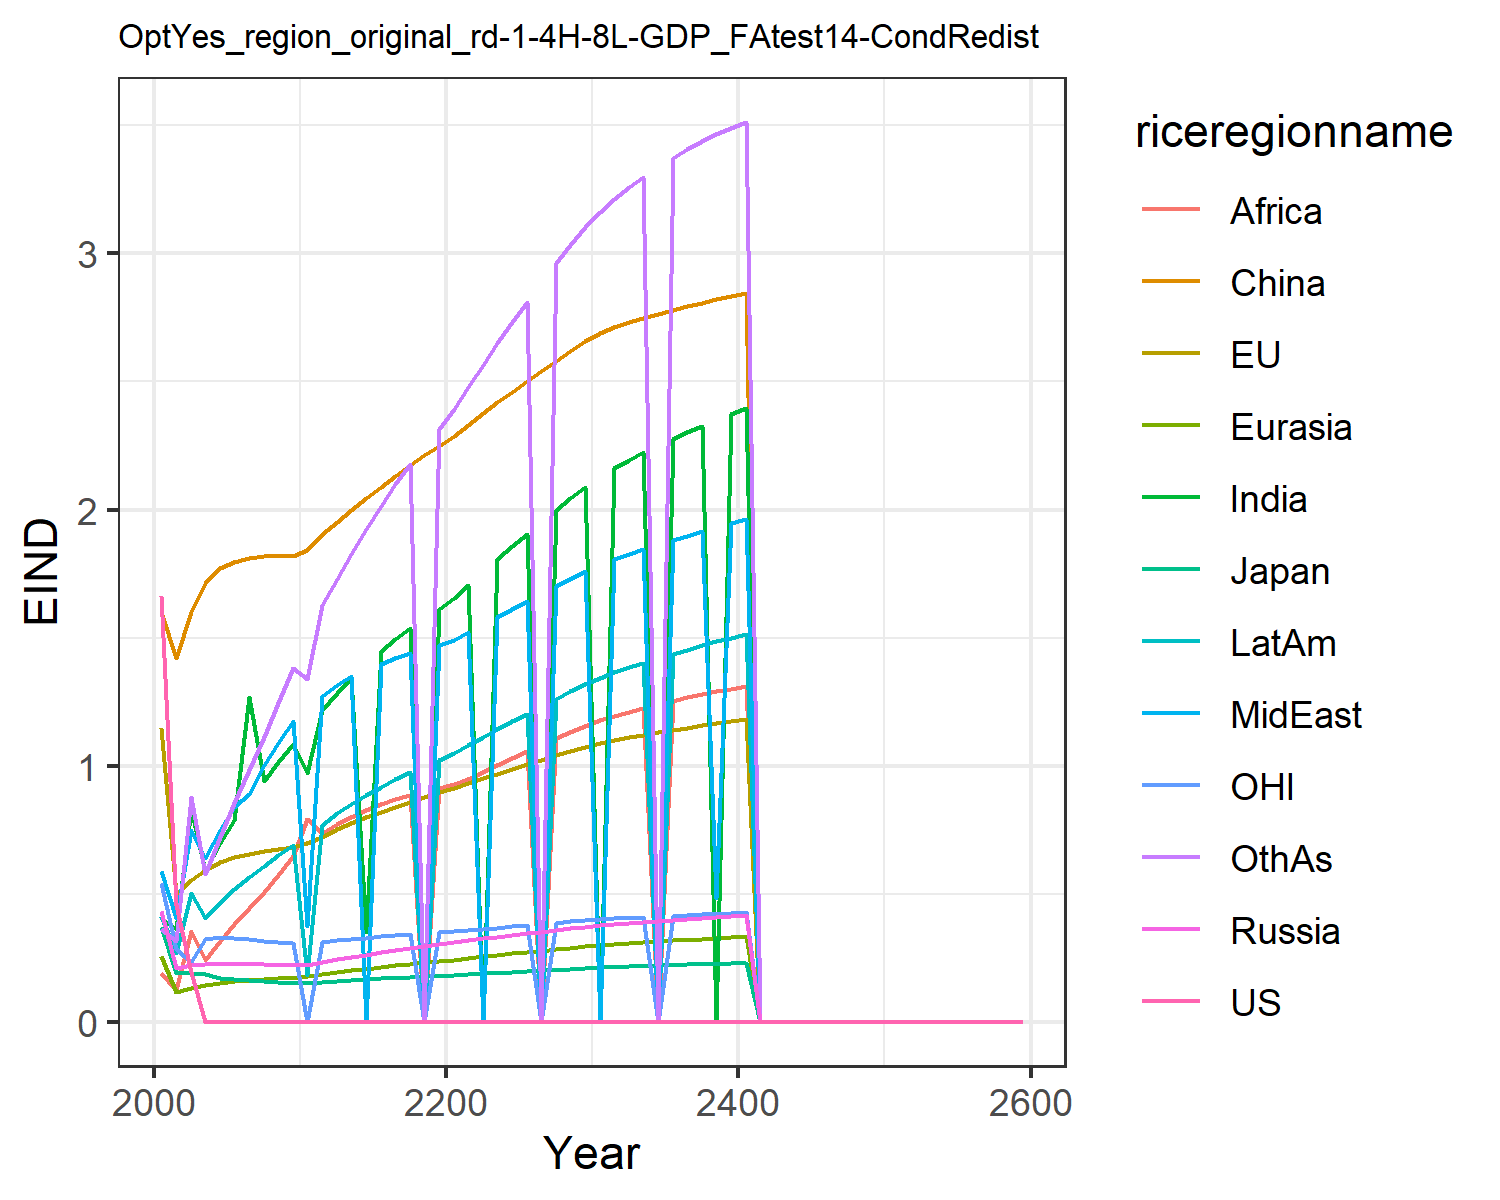

The data file committed next to this chart (first rows):
1.6621334550980102, 1.1460506191660516, 0.3699659257424831, 0.43123618180564005, 0.2566662932747705, 1.6007411280266048, 0.4051515896926559, 0.5896749604345518, 0.19137708401697257, 0.4122723985071479, 0.541778261497279, 0.3639521027378334
0.4567, 0.4971, 0.1911, 0.2116, 0.1167, 1.422, 0.3615, 0.4037, 0.122, 0.2665, 0.2848, 0.3154
0.1954, 0.5525, 0.1917, 0.2214, 0.1316, 1.6, 0.831, 0.7491, 0.3535, 0.5011, 0.2321, 0.8765
0.0, 0.5922, 0.1852, 0.2245, 0.1428, 1.712, 0.589, 0.6376, 0.2425, 0.4064, 0.3231, 0.5776
0.0, 0.6228, 0.1723, 0.2256, 0.1513, 1.773, 0.6969, 0.7478, 0.3154, 0.4677, 0.3291, 0.7218
0.0, 0.6427, 0.1655, 0.226, 0.1574, 1.796, 0.7867, 0.8382, 0.3824, 0.5182, 0.3277, 0.8556
0.0, 0.6554, 0.1621, 0.2256, 0.1622, 1.811, 1.269, 0.8898, 0.4426, 0.5635, 0.3224, 0.9814
0.0, 0.6658, 0.1585, 0.2243, 0.1662, 1.818, 0.9396, 1.001, 0.5065, 0.6073, 0.317, 1.111
0.0, 0.6743, 0.1549, 0.2222, 0.1694, 1.82, 1.012, 1.086, 0.5743, 0.6497, 0.3117, 1.245
0.0, 0.6814, 0.1514, 0.2197, 0.1721, 1.817, 1.084, 1.175, 0.6461, 0.6908, 0.3067, 1.382
0.0, 0.6971, 0.1513, 0.223, 0.1771, 1.843, 0.9722, 0.3753, 0.79, 0.1828, 0.0, 1.338
0.0, 0.7214, 0.1544, 0.2322, 0.1848, 1.905, 1.218, 1.272, 0.7386, 0.7695, 0.3105, 1.626
0.0, 0.7508, 0.1592, 0.2434, 0.1932, 1.951, 1.283, 1.314, 0.7707, 0.8132, 0.3178, 1.727
0.0, 0.776, 0.1629, 0.2533, 0.2007, 1.998, 1.343, 1.348, 0.7999, 0.8516, 0.3235, 1.827
0.0, 0.7986, 0.1662, 0.2625, 0.2077, 2.044, 0.3494, 0.0, 0.8261, 0.8862, 0.3283, 1.922
0.0, 0.8197, 0.1691, 0.2712, 0.2142, 2.088, 1.447, 1.399, 0.8494, 0.9179, 0.3328, 2.013
0.0, 0.8397, 0.172, 0.2797, 0.2204, 2.131, 1.495, 1.421, 0.8697, 0.9471, 0.3371, 2.098
0.0, 0.8589, 0.1747, 0.2879, 0.2263, 2.172, 1.538, 1.44, 0.8871, 0.9741, 0.3413, 2.178
0.0, 0.8774, 0.1775, 0.296, 0.2319, 2.211, 0.0, 0.0, 0.0, 0.0, 0.0, 0.0
0.0, 0.8954, 0.1802, 0.3041, 0.2373, 2.248, 1.611, 1.47, 0.9133, 1.021, 0.3494, 2.316
0.0, 0.9137, 0.183, 0.3116, 0.2429, 2.288, 1.654, 1.491, 0.9287, 1.048, 0.3539, 2.392
0.0, 0.9323, 0.1858, 0.3187, 0.2489, 2.332, 1.704, 1.52, 0.9484, 1.079, 0.3585, 2.479
0.0, 0.9507, 0.1888, 0.3256, 0.2548, 2.375, 0.0, 0.0, 0.9747, 1.11, 0.3632, 2.565
0.0, 0.9689, 0.1917, 0.3323, 0.2607, 2.418, 1.806, 1.58, 1.002, 1.142, 0.3679, 2.65
0.0, 0.9869, 0.1946, 0.3388, 0.2665, 2.46, 1.856, 1.611, 1.029, 1.172, 0.3726, 2.732
0.0, 1.005, 0.1976, 0.3453, 0.2722, 2.501, 1.906, 1.642, 1.056, 1.203, 0.3773, 2.812
0.0, 1.022, 0.2006, 0.3517, 0.2779, 2.542, 0.0, 0.0, 0.0, 0.0, 0.0, 0.0
0.0, 1.04, 0.2036, 0.3581, 0.2834, 2.582, 2, 1.701, 1.107, 1.262, 0.3869, 2.962
0.0, 1.057, 0.2067, 0.3644, 0.2889, 2.621, 2.045, 1.73, 1.132, 1.29, 0.3919, 3.034
0.0, 1.074, 0.2097, 0.3706, 0.2943, 2.659, 2.09, 1.759, 1.156, 1.319, 0.3968, 3.102
0.0, 1.089, 0.2124, 0.3761, 0.2991, 2.69, 0.0, 0.0, 1.177, 1.344, 0.4009, 3.162
0.0, 1.101, 0.2144, 0.3807, 0.3031, 2.712, 2.163, 1.806, 1.195, 1.364, 0.404, 3.213
0.0, 1.111, 0.2163, 0.385, 0.3069, 2.732, 2.194, 1.826, 1.211, 1.384, 0.4067, 3.258
0.0, 1.121, 0.2182, 0.389, 0.3105, 2.749, 2.223, 1.844, 1.226, 1.402, 0.4094, 3.3
0.0, 1.13, 0.22, 0.393, 0.3139, 2.765, 0.0, 0.0, 0.0, 0.0, 0.0, 0.0
0.0, 1.14, 0.2217, 0.3968, 0.3173, 2.78, 2.277, 1.88, 1.253, 1.437, 0.4144, 3.374
0.0, 1.149, 0.2235, 0.4006, 0.3206, 2.795, 2.303, 1.898, 1.266, 1.453, 0.4169, 3.407
0.0, 1.158, 0.2253, 0.4044, 0.3239, 2.808, 2.327, 1.915, 1.278, 1.469, 0.4193, 3.437
0.0, 1.166, 0.227, 0.4081, 0.327, 2.821, 0.0, 0.4828, 1.29, 1.485, 0.4217, 3.465
0.0, 1.175, 0.2287, 0.4118, 0.3302, 2.833, 2.374, 1.948, 1.301, 1.5, 0.4241, 3.49
0.0, 1.183, 0.2305, 0.4154, 0.3333, 2.844, 2.396, 1.964, 1.311, 1.515, 0.4265, 3.513
0.0, 0.0, 0.0, 0.0, 0.0, 0.0, 0.0, 0.0, 0.0, 0.0, 0.0, 0.0
0.0, 0.0, 0.0, 0.0, 0.0, 0.0, 0.0, 0.0, 0.0, 0.0, 0.0, 0.0
0.0, 0.0, 0.0, 0.0, 0.0, 0.0, 0.0, 0.0, 0.0, 0.0, 0.0, 0.0
0.0, 0.0, 0.0, 0.0, 0.0, 0.0, 0.0, 0.0, 0.0, 0.0, 0.0, 0.0
0.0, 0.0, 0.0, 0.0, 0.0, 0.0, 0.0, 0.0, 0.0, 0.0, 0.0, 0.0
0.0, 0.0, 0.0, 0.0, 0.0, 0.0, 0.0, 0.0, 0.0, 0.0, 0.0, 0.0
0.0, 0.0, 0.0, 0.0, 0.0, 0.0, 0.0, 0.0, 0.0, 0.0, 0.0, 0.0
0.0, 0.0, 0.0, 0.0, 0.0, 0.0, 0.0, 0.0, 0.0, 0.0, 0.0, 0.0
0.0, 0.0, 0.0, 0.0, 0.0, 0.0, 0.0, 0.0, 0.0, 0.0, 0.0, 0.0
0.0, 0.0, 0.0, 0.0, 0.0, 0.0, 0.0, 0.0, 0.0, 0.0, 0.0, 0.0
0.0, 0.0, 0.0, 0.0, 0.0, 0.0, 0.0, 0.0, 0.0, 0.0, 0.0, 0.0
0.0, 0.0, 0.0, 0.0, 0.0, 0.0, 0.0, 0.0, 0.0, 0.0, 0.0, 0.0
0.0, 0.0, 0.0, 0.0, 0.0, 0.0, 0.0, 0.0, 0.0, 0.0, 0.0, 0.0
0.0, 0.0, 0.0, 0.0, 0.0, 0.0, 0.0, 0.0, 0.0, 0.0, 0.0, 0.0
0.0, 0.0, 0.0, 0.0, 0.0, 0.0, 0.0, 0.0, 0.0, 0.0, 0.0, 0.0
0.0, 0.0, 0.0, 0.0, 0.0, 0.0, 0.0, 0.0, 0.0, 0.0, 0.0, 0.0
0.0, 0.0, 0.0, 0.0, 0.0, 0.0, 0.0, 0.0, 0.0, 0.0, 0.0, 0.0
0.0, 0.0, 0.0, 0.0, 0.0, 0.0, 0.0, 0.0, 0.0, 0.0, 0.0, 0.0
0.0, 0.0, 0.0, 0.0, 0.0, 0.0, 0.0, 0.0, 0.0, 0.0, 0.0, 0.0
